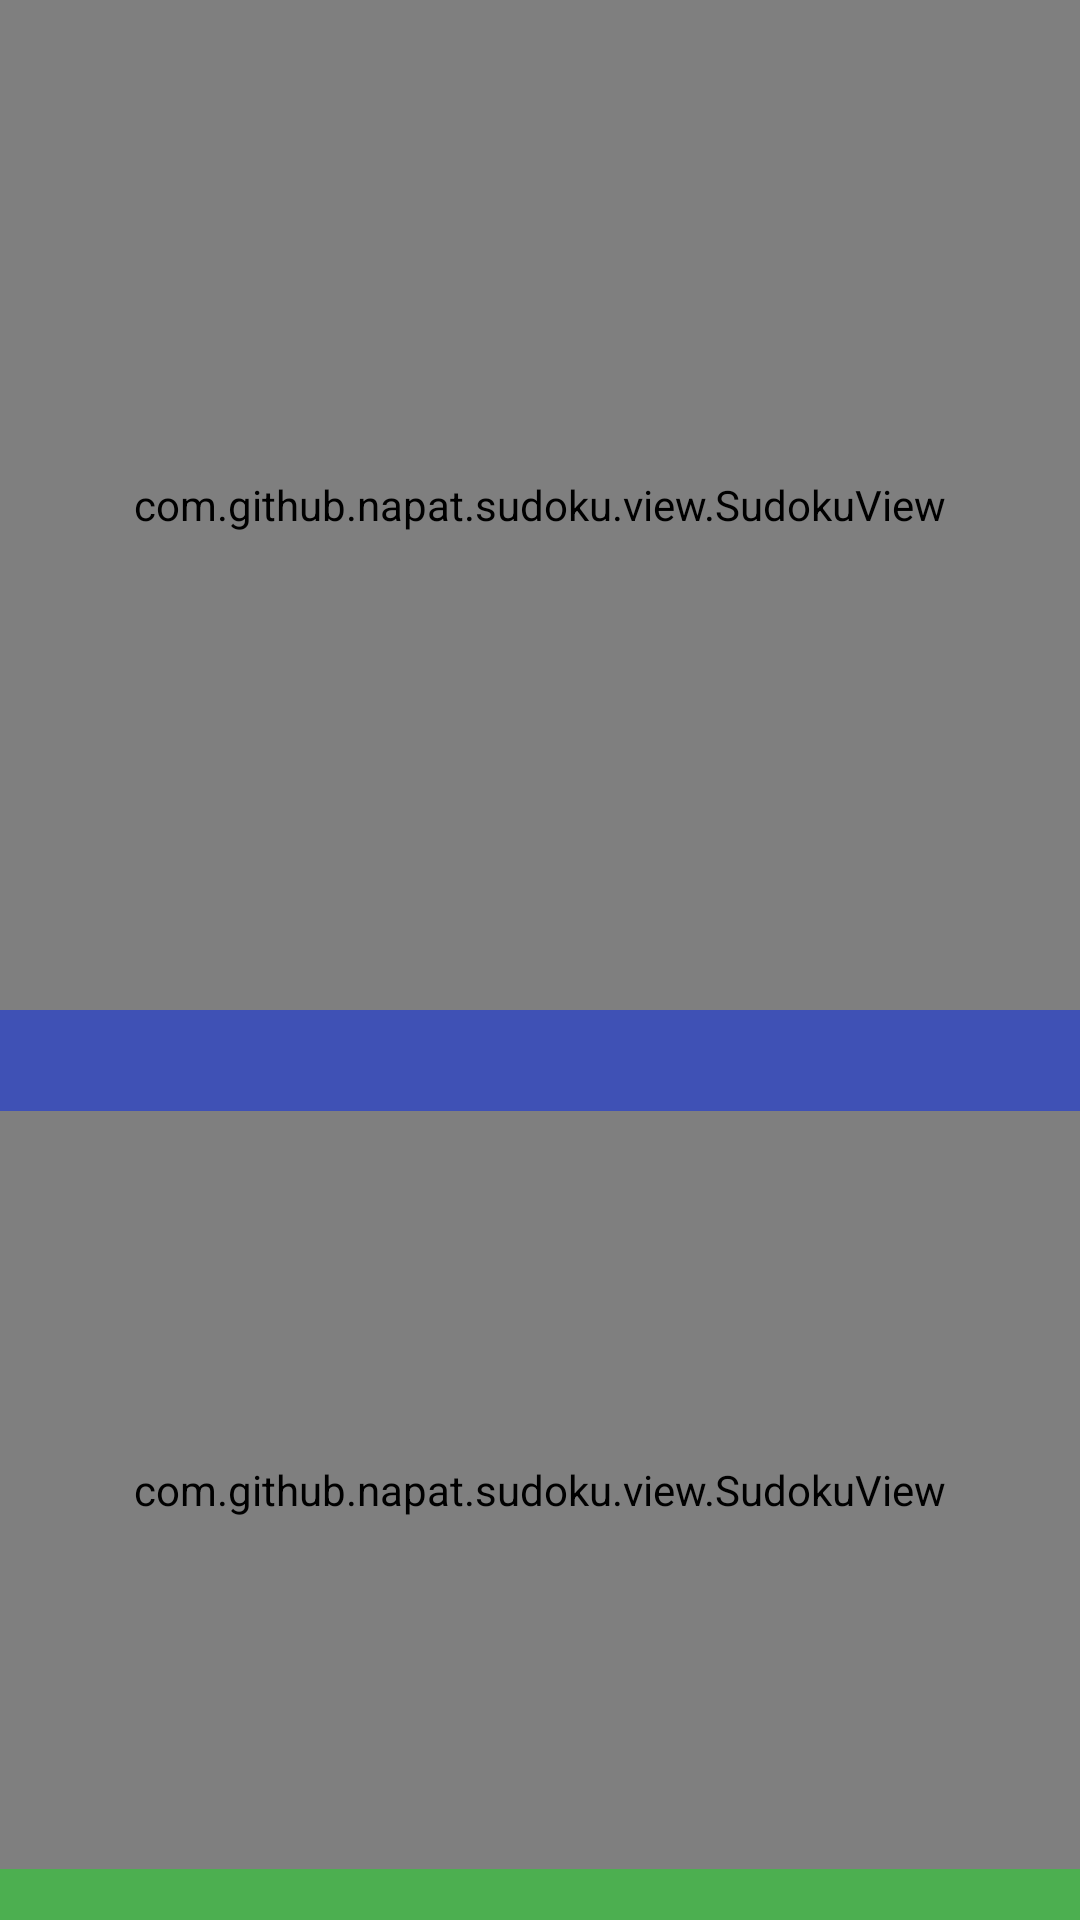

Layout XML and referenced resources for this Android screen:
<!-- AndroidManifest.xml: application theme AppTheme -->
<!-- res/layout/activity_sudoku.xml -->
<?xml version="1.0" encoding="utf-8"?>

<LinearLayout xmlns:android="http://schemas.android.com/apk/res/android"
    xmlns:tools="http://schemas.android.com/tools"
    android:layout_width="match_parent"
    android:layout_height="match_parent"
    android:orientation="vertical"
    tools:context=".activity.SudokuActivity">

    <androidx.core.widget.NestedScrollView
        android:layout_width="match_parent"
        android:layout_height="match_parent"
        android:fillViewport="true">

        <LinearLayout
            android:layout_width="match_parent"
            android:layout_height="match_parent"
            android:orientation="vertical">

            <com.github.example.sudoku.view.SudokuView
                android:id="@+id/sudokuView1"
                android:layout_width="match_parent"
                android:layout_height="0dp"
                android:layout_weight="2" />

            <View
                android:layout_width="match_parent"
                android:layout_height="0dp"
                android:layout_weight="0.2"
                android:background="#3F51B5" />

            <com.github.example.sudoku.view.SudokuView
                android:id="@+id/sudokuView2"
                android:layout_width="match_parent"
                android:layout_height="0dp"
                android:layout_weight="1.5" />

            <View
                android:layout_width="match_parent"
                android:layout_height="0dp"
                android:layout_weight="0.1"
                android:background="#4CAF50" />
        </LinearLayout>
    </androidx.core.widget.NestedScrollView>
</LinearLayout>
<!-- resources referenced by this layout -->
<resources>
  <style name="AppTheme" parent="Theme.AppCompat.Light.DarkActionBar">
          
          <item name="colorPrimary">@color/colorPrimary</item>
          <item name="colorPrimaryDark">@color/colorPrimaryDark</item>
          <item name="colorAccent">@color/colorAccent</item>
      </style>
  <color name="colorPrimary">#6200EE</color>
  <color name="colorPrimaryDark">#3700B3</color>
  <color name="colorAccent">#03DAC5</color>
</resources>
